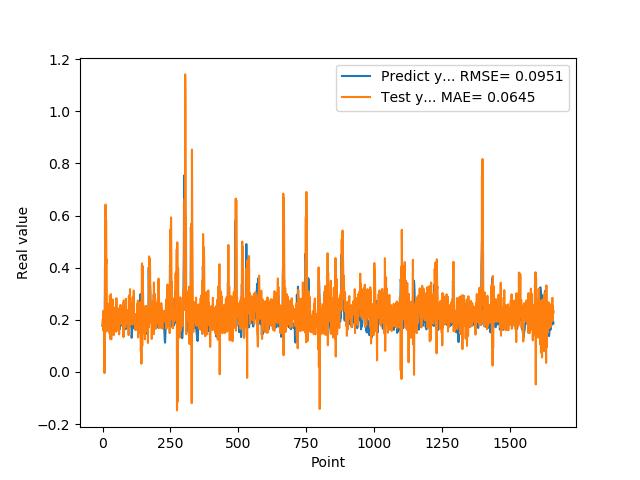

The data file committed next to this chart (first rows):
1.769561022520000082e-01, 1.779454103524780451e-01
1.810430586339999981e-01, 2.022737442927245166e-01
1.955727785830000398e-01, 1.602596769259905241e-01
1.954265981910000005e-01, 2.345774085835533040e-01
2.004670947789999880e-01, 2.313224284569291578e-01
2.029463946819999587e-01, 1.658764756779212701e-01
0.000000000000000000e+00, 1.950317122982823392e-01
1.862521618600000151e-01, -4.180764071735244489e-03
1.862153261900000301e-01, 1.305427488569284311e-01
4.038094580169999670e-01, 2.782619104431869883e-01
4.118085205549999461e-01, 2.908993978709660810e-01
3.743042349819999948e-01, 6.423504936611043048e-01
3.571429848669999685e-01, 1.537655058885557535e-01
2.572054266930000055e-01, 5.831862453244309741e-01
2.409307956699999753e-01, 4.166414102409451981e-01
2.253161966800000249e-01, 4.314695765096992486e-01
1.935185044999999937e-01, 2.059762600675530686e-01
1.787700653079999924e-01, 2.586199837388889478e-01
1.622045934200000150e-01, 2.349984930479258605e-01
1.761920750140000269e-01, 2.628107327491390199e-01
1.883655935530000325e-01, 1.573022103372796188e-01
1.861467957499999548e-01, 2.340170018083260195e-01
1.954913884399999968e-01, 1.974055156127565991e-01
1.954011768099999935e-01, 1.815944187388675024e-01
1.660518944260000185e-01, 2.146661858816065194e-01
1.907722949980000249e-01, 2.022021114647308826e-01
2.156041562559999625e-01, 1.478423099461967372e-01
1.898660957809999716e-01, 2.935393272503237783e-01
1.770474612709999895e-01, 2.353869798585382644e-01
2.001174986360000074e-01, 1.263378383294318785e-01
1.948629021640000125e-01, 2.255545660599838631e-01
1.922753006219999894e-01, 2.986694242751866679e-01
1.779100298880000042e-01, 1.252905703839760077e-01
1.810636967419999854e-01, 1.942547278980947811e-01
1.680064052340000114e-01, 1.955272163110425843e-01
1.635809391740000174e-01, 2.261632645307954659e-01
1.706920862200000111e-01, 1.897172114866757242e-01
1.916799396280000345e-01, 2.314217726651835172e-01
2.085516005749999957e-01, 2.779520318339288587e-01
2.058236002919999752e-01, 1.678558940959807566e-01
1.828240007160000513e-01, 2.490208827882136877e-01
1.857409924269999846e-01, 1.413727174859351898e-01
1.775099337099999841e-01, 1.590576800153816195e-01
1.752161234619999952e-01, 2.244728001689599572e-01
1.971126049759999999e-01, 1.946045902109679593e-01
1.845117062330000057e-01, 2.432484476583771926e-01
1.984785944219999987e-01, 2.336765867121046447e-01
2.143009155989999692e-01, 1.948114801010316088e-01
1.841159015890000139e-01, 2.469233822974101489e-01
2.104043960570000094e-01, 2.213478026440818258e-01
2.032361328599999739e-01, 1.546165370519084481e-01
2.088565975429999833e-01, 2.830948195969709147e-01
1.960448026660000231e-01, 2.005833689972486567e-01
1.900728046889999523e-01, 1.762312370393216421e-01
1.658952832220000062e-01, 1.604306169960427741e-01
1.872539073229999851e-01, 2.286033193768577387e-01
1.852532625200000171e-01, 2.386126483481307015e-01
1.799222826959999966e-01, 2.436817486975484670e-01
2.012764066460000223e-01, 2.210719496118976335e-01
1.978618204589999985e-01, 2.189511445526414746e-01
1.950792670250000027e-01, 2.401941324598801664e-01
... 1,599 more rows
